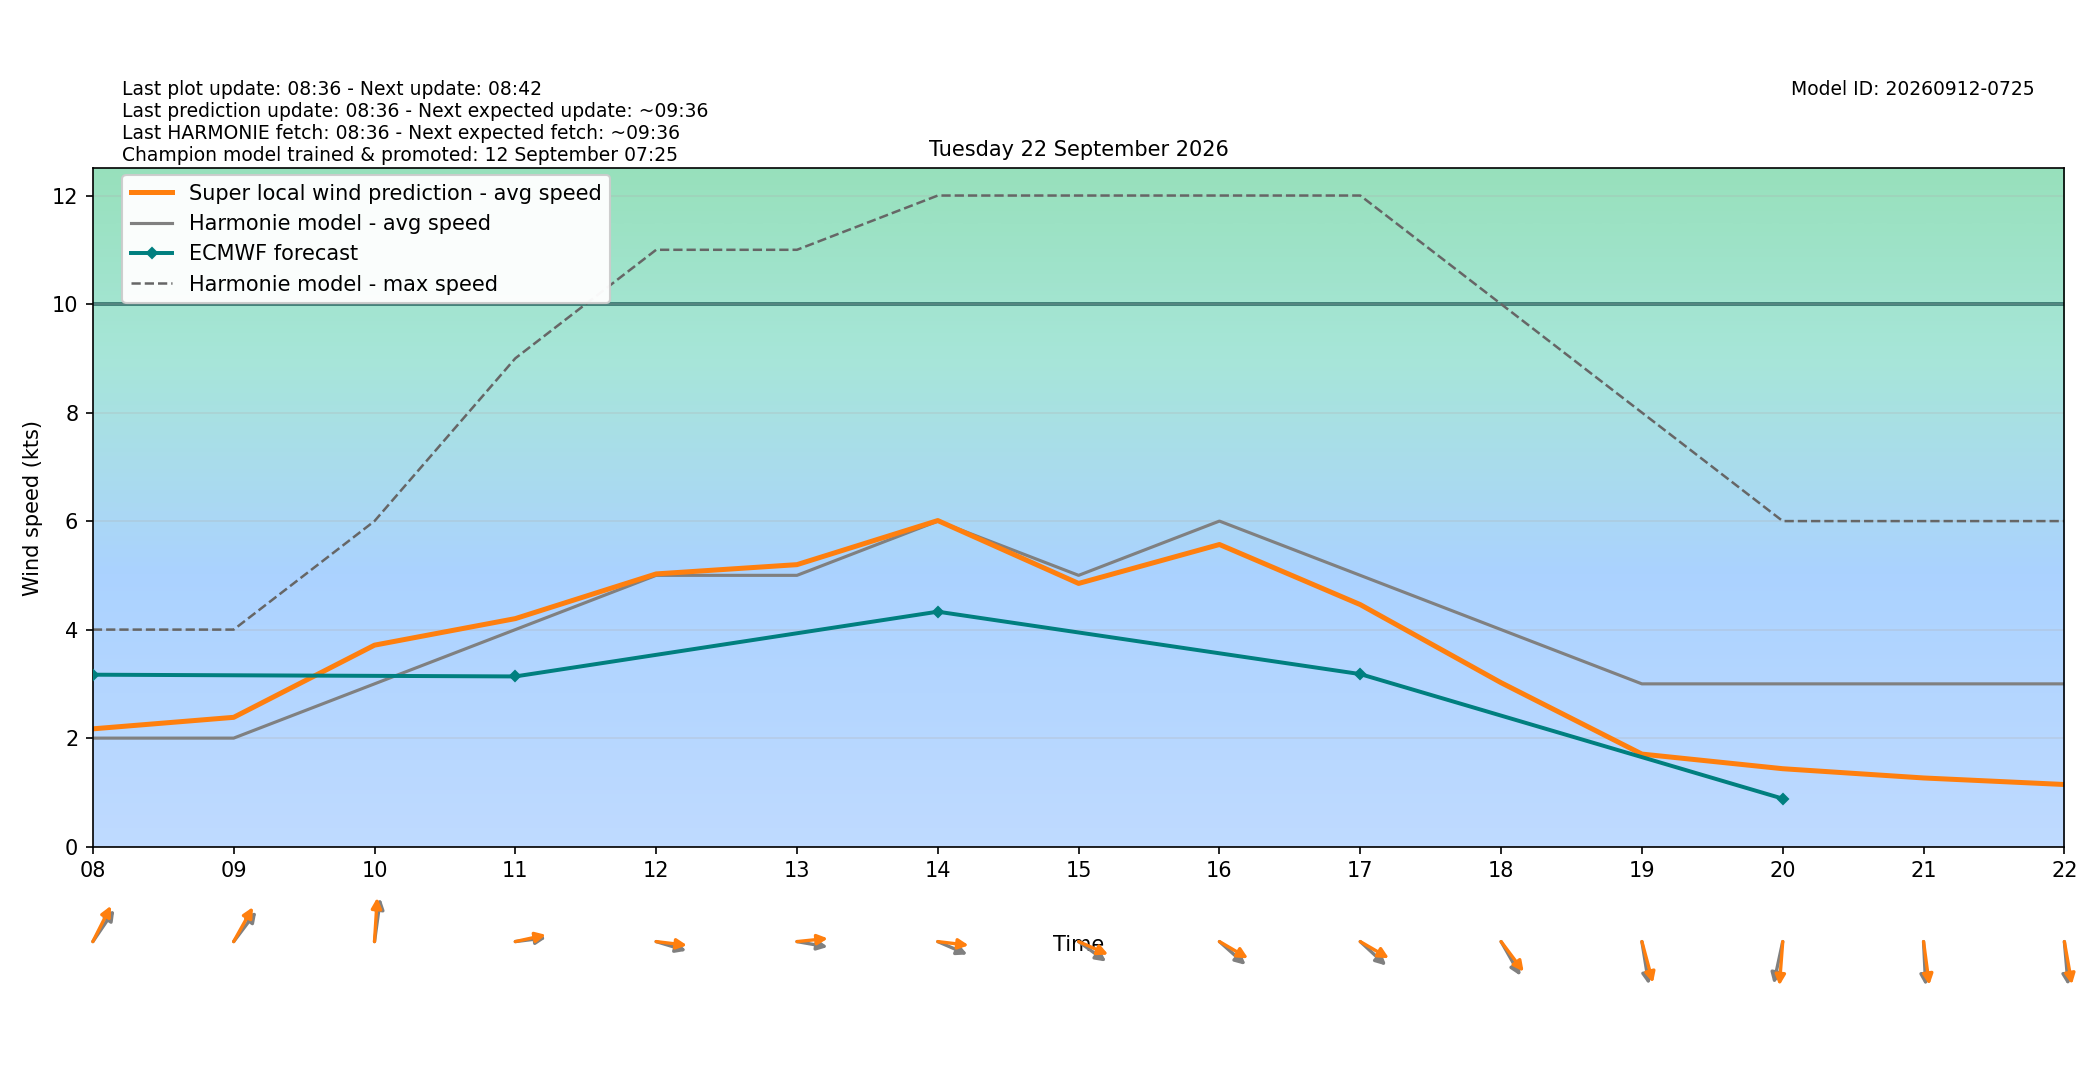

The table this chart was drawn from, first rows:
target_time_utc, target_time_local, hour_utc, hour_local, forecast_wind_speed, forecast_wind_min, forecast_wind_max, lstm_pred_wind_speed, delta_speed_lstm_minus_forecast, forecast_wind_dir_deg, lstm_pred_wind_dir_deg, delta_dir_lstm_minus_forecast
2026-09-21T22:00:00Z, 2026-09-22T00:00:00+0200, 22, 00, 4.0, 4.0, 7.0, 1.756, -2.244, 321.0, 317.3, -3.663
2026-09-21T23:00:00Z, 2026-09-22T01:00:00+0200, 23, 01, 4.0, 4.0, 7.0, 1.668, -2.332, 335.0, 330.8, -4.157
2026-09-22T00:00:00Z, 2026-09-22T02:00:00+0200, 00, 02, 3.0, 3.0, 6.0, 0.8824, -2.118, 321.0, 315.4, -5.591
2026-09-22T01:00:00Z, 2026-09-22T03:00:00+0200, 01, 03, 2.0, 2.0, 4.0, 0.07327, -1.927, 322.0, 315.8, -6.182
2026-09-22T02:00:00Z, 2026-09-22T04:00:00+0200, 02, 04, 1.0, 1.0, 3.0, 0.0, -1.0, 313.0, 308.2, -4.762
2026-09-22T03:00:00Z, 2026-09-22T05:00:00+0200, 03, 05, 1.0, 1.0, 2.0, 0.1068, -0.8932, 260.0, 253.7, -6.326
2026-09-22T04:00:00Z, 2026-09-22T06:00:00+0200, 04, 06, 2.0, 2.0, 3.0, 1.393, -0.6071, 238.0, 234.2, -3.828
2026-09-22T05:00:00Z, 2026-09-22T07:00:00+0200, 05, 07, 2.0, 2.0, 3.0, 1.972, -0.02839, 211.0, 204.4, -6.586
2026-09-22T06:00:00Z, 2026-09-22T08:00:00+0200, 06, 08, 2.0, 2.0, 4.0, 2.171, 0.171, 224.0, 215.7, -8.298
2026-09-22T07:00:00Z, 2026-09-22T09:00:00+0200, 07, 09, 2.0, 2.0, 4.0, 2.383, 0.3831, 227.0, 218.5, -8.519
2026-09-22T08:00:00Z, 2026-09-22T10:00:00+0200, 08, 10, 3.0, 3.0, 6.0, 3.713, 0.7133, 191.0, 185.1, -5.917
2026-09-22T09:00:00Z, 2026-09-22T11:00:00+0200, 09, 11, 4.0, 4.0, 9.0, 4.203, 0.2027, 265.0, 261.2, -3.779
2026-09-22T10:00:00Z, 2026-09-22T12:00:00+0200, 10, 12, 5.0, 5.0, 11.0, 5.026, 0.02632, 282.0, 274.8, -7.191
2026-09-22T11:00:00Z, 2026-09-22T13:00:00+0200, 11, 13, 5.0, 5.0, 11.0, 5.197, 0.1972, 277.0, 265.9, -11.11
2026-09-22T12:00:00Z, 2026-09-22T14:00:00+0200, 12, 14, 6.0, 6.0, 12.0, 6.01, 0.009696, 287.0, 274.8, -12.19
2026-09-22T13:00:00Z, 2026-09-22T15:00:00+0200, 13, 15, 5.0, 5.0, 12.0, 4.851, -0.149, 297.0, 287.1, -9.896
2026-09-22T14:00:00Z, 2026-09-22T16:00:00+0200, 14, 16, 6.0, 6.0, 12.0, 5.568, -0.4316, 302.0, 292.3, -9.678
2026-09-22T15:00:00Z, 2026-09-22T17:00:00+0200, 15, 17, 5.0, 5.0, 12.0, 4.461, -0.5394, 303.0, 292.2, -10.78
2026-09-22T16:00:00Z, 2026-09-22T18:00:00+0200, 16, 18, 4.0, 4.0, 10.0, 3.021, -0.9789, 321.0, 313.2, -7.781
2026-09-22T17:00:00Z, 2026-09-22T19:00:00+0200, 17, 19, 3.0, 3.0, 8.0, 1.706, -1.294, 347.0, 339.1, -7.931
2026-09-22T18:00:00Z, 2026-09-22T20:00:00+0200, 18, 20, 3.0, 3.0, 6.0, 1.436, -1.564, 17.0, 6.143, -10.86
2026-09-22T19:00:00Z, 2026-09-22T21:00:00+0200, 19, 21, 3.0, 3.0, 6.0, 1.266, -1.734, 356.0, 349.3, -6.736
2026-09-22T20:00:00Z, 2026-09-22T22:00:00+0200, 20, 22, 3.0, 3.0, 6.0, 1.145, -1.855, 353.0, 345.9, -7.104
2026-09-22T21:00:00Z, 2026-09-22T23:00:00+0200, 21, 23, 2.0, 2.0, 5.0, 0.3123, -1.688, 355.0, 347.2, -7.817
